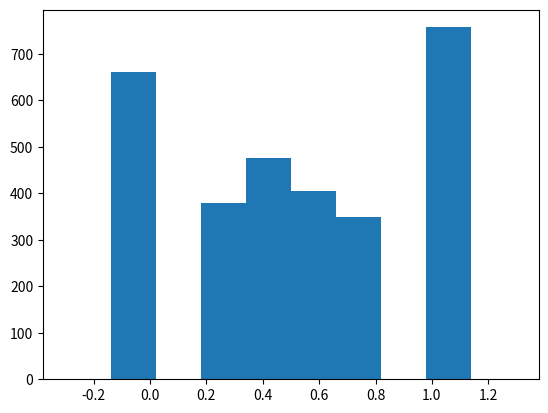

Python code for this plot:
"""Morris Screening"""
import random

import numpy as np
from scipy.special import binom


def stepsize(n_levels):
    """Leads to relatively equiprobable sampling from the input distribution"""
    return n_levels / (2 * (n_levels - 1))


def morris_trajectories(n_inputs, n_levels, seed=123, test=False):
    """Returns n parameter vectors, Dim n x Theta.
    n is also Theta+1."""
    np.random.seed(seed)
    step = stepsize(n_levels)
    #  B is (p+1)*p strictily lower triangular matrix of ones.
    B = np.tril(np.ones([n_inputs + 1, n_inputs]), -1)
    # J is (p+1)*p matrix of ones.
    J = np.ones([n_inputs + 1, n_inputs])
    # Matrix of zeros with values radom choices between -1 and 1 on main
    # diagonal.
    if test is True:
        base_value_vector_rand = [1 / 3] * 2
        P_star_rand = np.identity(n_inputs)
        D_star_rand = np.array([[1, 0], [0, -1]])
    else:
        # Choose a random value from the differenent Elementary Effects.
        # Must be lower than 1 - step otherwise one could sample values > 1.
        # base_value rand \in [i/(1-step)]
        value_grid = [0, 1 - step]
        idx = 1
        while idx / (n_levels - 1) < 1 - step:
            value_grid.append(idx / idx / (n_levels - 1))
            idx = idx + 1
        base_value_vector_rand = np.array(random.choices(value_grid, k=n_inputs))
        # Influenced by seed. Seed 123 generates P_star in book.
        P_star_rand = np.identity(n_inputs)
        # Shuffle columns
        np.random.shuffle(P_star_rand.T)
        D_star_rand = np.zeros([n_inputs, n_inputs])
        np.fill_diagonal(D_star_rand, random.choices([-1, 1], k=n_inputs))
    # Be careful with np.dot vs. np.matmul vs. *.
    B_star_rand = np.dot(
        J * base_value_vector_rand
        + (step / 2) * (np.dot((2 * B - J), D_star_rand) + J),
        P_star_rand,
    )
    return B_star_rand


def elementary_effect_i(model, i_python, init_input_pars, stepsize):
    vector_e = np.zeros(len(init_input_pars))
    vector_e[i_python] = 1
    step_input_pars = init_input_pars + (vector_e * stepsize)

    return (model(*step_input_pars.tolist()) - model(*init_input_pars)) / stepsize


def scaled_elementary_effect_i(
    model, i_python, init_input_pars, stepsize, sd_i, sd_model
):
    """Scales EE by (SD_i / SD_M)"""
    ee_i = elementary_effect_i(model, i_python, init_input_pars, stepsize)

    return ee_i * (sd_i / sd_model)


def compute_trajectory_distance(traj_0, traj_1):
    """
    Computes the sum of the root of the square distance between each
    parameter vector of one trajectory to each vector of the other trajectory.
    Trajectories are np.Arrays with iterations as rows and parameters as vectors.
    
    """
    distance = 0

    assert np.size(traj_0, 0) == np.size(traj_0, 1) + 1
    assert traj_0.shape == traj_1.shape
    if np.any(np.not_equal(traj_0, traj_1)):
        for col_0 in range(0, np.size(traj_0, 1)):
            for col_1 in range(0, np.size(traj_1, 1)):
                distance += np.sqrt(sum((traj_0[:, col_0] - traj_1[:, col_1]) ** 2))
    else:
        pass

    return distance


def distance_matrix(trajectory_list):
    """Compute distance between each pair of trajectories.
    Return symmetric matrix.
    """
    distance_matrix = np.nan * np.ones(
        shape=(len(trajectory_list), len(trajectory_list))
    )
    for i in range(0, len(trajectory_list)):
        for j in range(0, len(trajectory_list)):
            distance_matrix[i, j] = compute_trajectory_distance(
                trajectory_list[i], trajectory_list[j]
            )
    return distance_matrix


def combinations(iterable, r):
    """
    Takes list of elements and returns list of list
    of all possible r combinations regardless the order. 
    E.g. combinations(range(4), 3) returns
    [[0, 1, 2], [0, 1, 3], [0, 2, 3], [1, 2, 3]].
    The order matters!!!
    Taken from
    https://docs.python.org/2/library/itertools.html#itertools.combinations
    with slight modifications to update syntax and return lists.


    """
    pool = list(iterable)
    n = len(pool)
    if r > n:
        return
    indices = list(range(r))
    yield list(pool[i] for i in indices)
    while True:
        for i in reversed(range(r)):
            if indices[i] != i + n - r:
                break
        else:
            return
        indices[i] += 1
        for j in range(i + 1, r):
            indices[j] = indices[j - 1] + 1
        yield list(pool[i] for i in indices)


def select_trajectories(traj_dist_matrix, n_traj):
    """
    Convert symmetric matrix of distances for each trajectory pair
    to matrix with rows for each combination of n_traj combination of pairs.
    The distance_matrix are in [row,:n_traj] and the root-squared sum is in
    [row,n_traj+1]
    Also returns list of indices for traj_dist list to select the optimal trajs.
    """
    # Get all possible combinations of input parameters by their indices.
    # Unfortunatley returned as tuples.
    combi = list(combinations(np.arange(0, np.size(traj_dist_matrix, 1)), n_traj))
    # Convert list of tuples to list of lists.
    assert np.all(np.abs(traj_dist_matrix - traj_dist_matrix.T) < 1e-8)
    assert len(combi) == binom(np.size(traj_dist_matrix, 1), n_traj)
    combi_distance = np.ones([len(combi), n_traj + 1]) * np.nan
    combi_distance[:, 0:n_traj] = np.array(combi)

    # This loop needs to be parallelized.
    for row in range(0, len(combi)):
        combi_distance[row, n_traj] = 0
        pair_combi = list(combinations(combi[row], 2))
        for pair in pair_combi:

            combi_distance[row, n_traj] += (
                traj_dist_matrix[int(pair[0])][int(pair[1])] ** 2
            )
    combi_distance[:, n_traj] = np.sqrt(combi_distance[:, n_traj])
    # indices of combination that yields highest distance figure
    #
    max_dist_indices_row = combi_distance[:, n_traj].argsort()[-1:][::-1].tolist()
    max_dist_indices = combi_distance[max_dist_indices_row, 0:n_traj]
    # Convert list of float indices to list of ints.
    max_dist_indices = [int(i) for i in max_dist_indices.tolist()[0]]

    return max_dist_indices, combi_distance


def sobol_model(input_pars, coeffs_a):
    """
     - Tested by comparing graphs for 3 specifications to book.
    Arguments are lists. Strongly nonlinear, nonmonotonic, and nonzero interactions.
    Analytic results for Sobol Indices.

    """
    assert len(input_pars) == len(coeffs_a)

    def g_i(input_par_i, coeffs_a_i):
        return (abs(4 * input_par_i - 2) + coeffs_a_i) / (1 + coeffs_a_i)

    y = 1
    for i in range(0, len(input_pars)):
        y *= g_i(input_pars[i], coeffs_a[i])
    return y


# Campolongo_2007
def campolongo_2007(n_inputs, n_levels, n_traj_sample, n_traj):
    """Takes number of input parametes, samplesize of trajectories,
    and selected number of trajectories as arguments.
    Returns an array with n_inputs at the verical and n_traj at the
    horizontal axis.
    """
    sample_traj = list()
    for traj in range(0, n_traj_sample):
        seed = 123 + traj

        sample_traj.append(morris_trajectories(n_inputs, n_levels, seed=seed))
    pair_matrix = distance_matrix(sample_traj)
    select_indices, dist_matrix = select_trajectories(pair_matrix, n_traj)

    select_trajs = [sample_traj[idx] for idx in select_indices]
    # rows are parameters, cols is number of drawn parameter vectors.
    input_par_array = np.vstack(select_trajs)

    return input_par_array.T


input_par_array = campolongo_2007(n_inputs=27, n_levels=6, n_traj_sample=20, n_traj=4)

import itertools


new_list = input_par_array.reshape(-1, 1).tolist()
merged = list(itertools.chain.from_iterable(new_list))

import matplotlib.pyplot as plt

plt.hist(merged, range=[-0.3, 1.3])
# a = [78, 12, 0.5, 2, 97, 33]

# function_evals = list()

# for i in range(0, np.size(input_par_array, 1)):
# function_evals.append(sobol_model(input_par_array[:,i], a))

# test = np.ones([5, 6])

# np.tril(test, -1)
